Image classification data set "abeilles-cap200" (axelcarlier/abeilles-cap200 on GitHub). Class labels (73): Amegilla quadrifasciata, Andrena agilissima, Andrena bicolor, Andrena cineraria, Andrena clarkella, Andrena denticulata, Andrena flavipes, Andrena florea, Andrena fulva, Andrena gravida, Andrena haemorrhoa, Andrena hattorfiana, Andrena nigroaenea, Andrena nitida, Andrena nycthemera, Andrena thoracica, Andrena vaga, Andrena ventralis, Anthidiellum strigatum, Anthidium florentinum, Anthidium manicatum, Anthidium oblongatum, Anthidium septemspinosum, Anthophora bimaculata, Anthophora furcata, Anthophora plumipes, Apis mellifera, Apis mellifera iberiensis, Bombus argillaceus, Bombus bohemicus, Bombus campestris, Bombus hortorum, Bombus humilis, Bombus hypnorum, Bombus lapidarius, Bombus lucorum, Bombus muscorum, Bombus pascuorum, Bombus pratorum, Bombus ruderatus, Bombus rupestris, Bombus sylvarum, Bombus terrestris, Bombus terrestris lusitanicus, Bombus vestalis, Ceratina cucurbitina, Chelostoma florisomne, Colletes cunicularius, Colletes hederae, Dasypoda hirtipes, Halictus rubicundus, Halictus scabiosae, Halictus sexcinctus, Heriades truncorum, Hylaeus variegatus, Lithurgus chrysurus, Macropis europaea, Megachile centuncularis, Megachile ericetorum, Megachile sculpturalis, Melecta albifrons, Nomada goodeniana, Nomada lathburiana, Osmia aurulenta, Osmia bicolor, Osmia bicornis, Osmia caerulescens, Osmia cornuta, Rhodanthidium septemdentatum, Rhodanthidium sticticum, Sphecodes albilabris, Xylocopa valga, Xylocopa violacea.

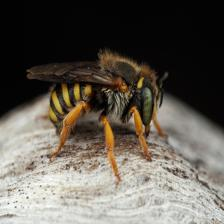
Label: Anthidium oblongatum

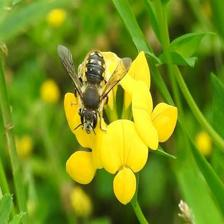
Label: Anthidium manicatum

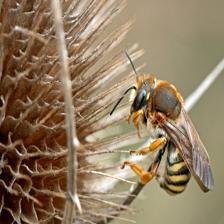
Label: Rhodanthidium septemdentatum

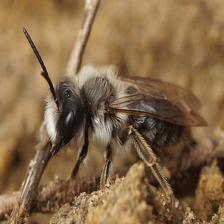
Label: Andrena nycthemera

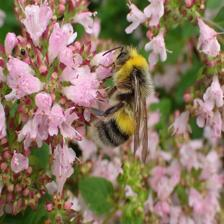
Label: Bombus lucorum

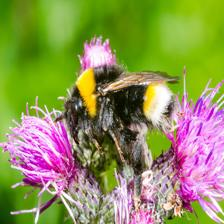
Label: Bombus vestalis
